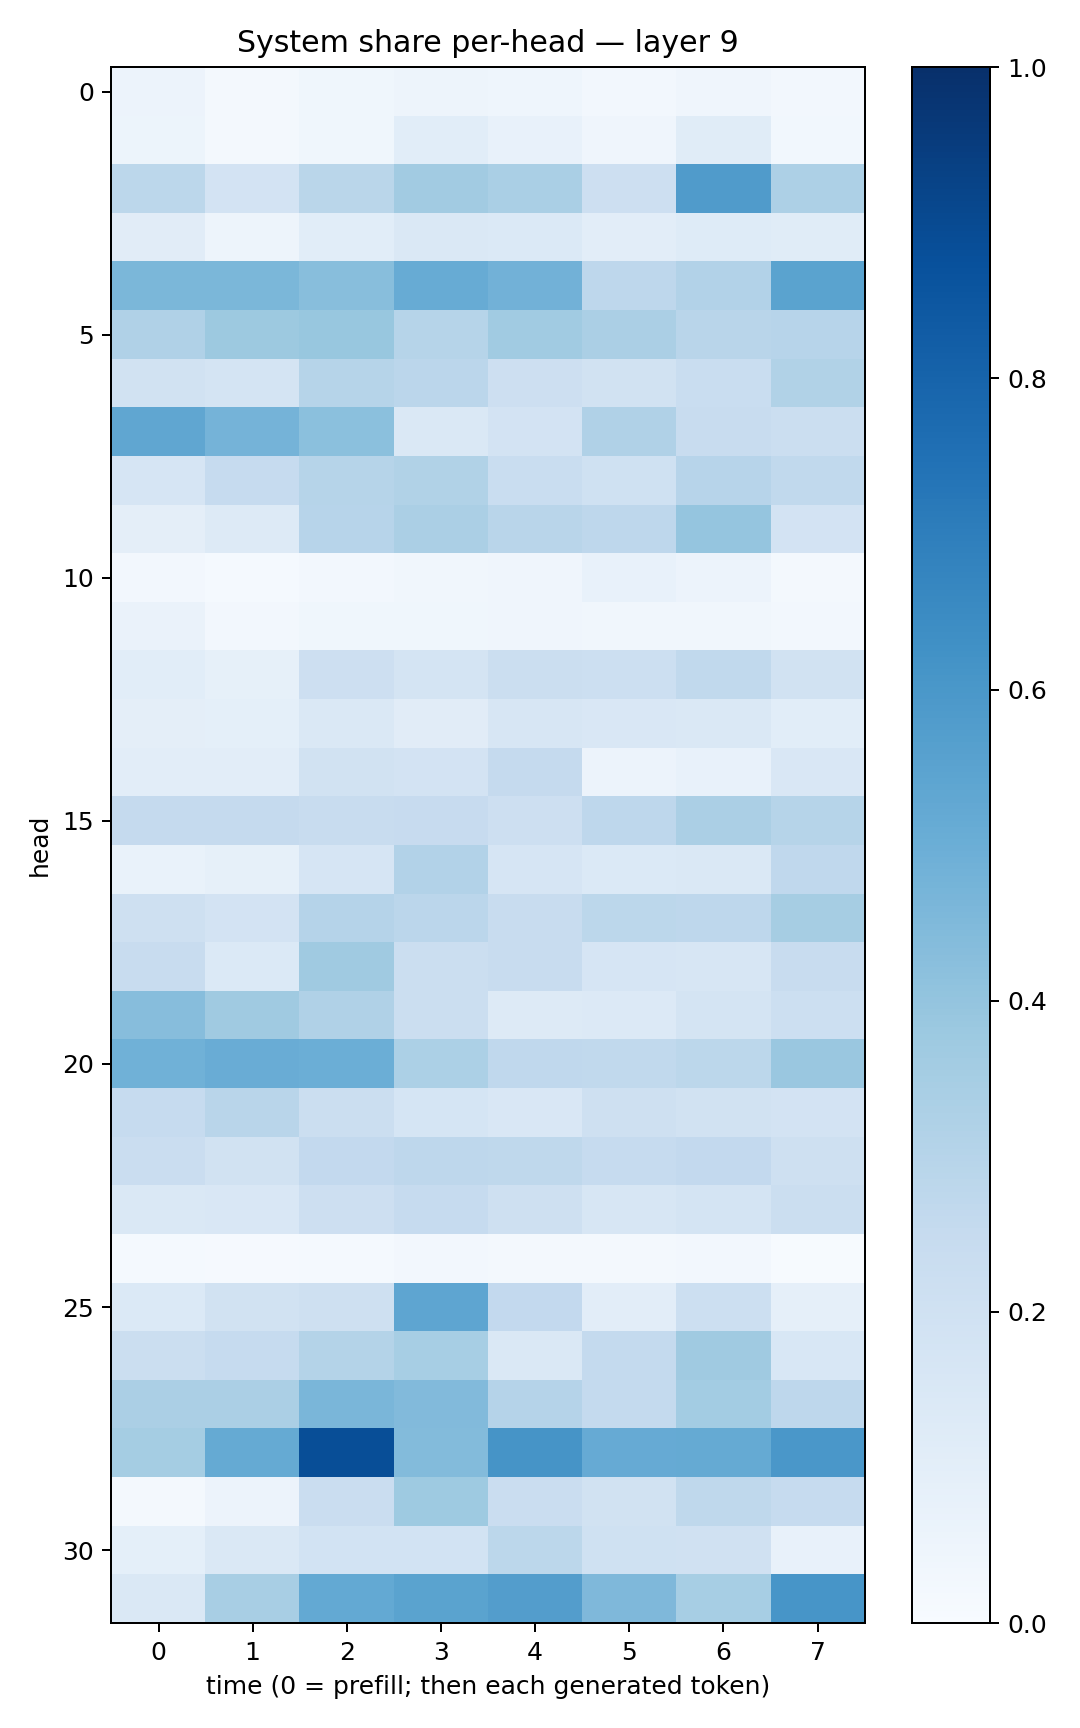

Data behind this chart, as committed beside it:
0.05494565, 0.022157198, 0.03622755, 0.048668265, 0.044273693, 0.026229307, 0.04266205, 0.025282415
0.05221, 0.02324, 0.03754, 0.107, 0.07043, 0.04209, 0.1137, 0.03032
0.2805, 0.1823, 0.2854, 0.3626, 0.3373, 0.2137, 0.58, 0.3263
0.1102, 0.04981, 0.1067, 0.1474, 0.1401, 0.1048, 0.1234, 0.1147
0.4582, 0.4592, 0.4291, 0.5105, 0.4824, 0.2755, 0.3091, 0.5487
0.3172, 0.3779, 0.3887, 0.2999, 0.3667, 0.3351, 0.2927, 0.2954
0.1886, 0.1727, 0.2975, 0.2813, 0.2116, 0.1915, 0.2336, 0.3152
0.5329, 0.4737, 0.4185, 0.1418, 0.1816, 0.3179, 0.2396, 0.2218
0.1646, 0.2476, 0.2982, 0.3145, 0.2322, 0.2017, 0.2946, 0.2637
0.09498, 0.1256, 0.2939, 0.3328, 0.2926, 0.2755, 0.3976, 0.1819
0.02458, 0.01467, 0.02356, 0.03493, 0.0415, 0.07063, 0.05793, 0.01916
0.0632, 0.02524, 0.03815, 0.03859, 0.04139, 0.03199, 0.03498, 0.02487
0.1075, 0.08584, 0.2128, 0.1752, 0.2236, 0.2156, 0.2629, 0.1923
0.09429, 0.09045, 0.1484, 0.1106, 0.1608, 0.1519, 0.142, 0.1065
0.1041, 0.1026, 0.1944, 0.1808, 0.253, 0.05489, 0.07565, 0.1517
0.2533, 0.2519, 0.2359, 0.2448, 0.2148, 0.2737, 0.3358, 0.2978
0.06747, 0.08498, 0.1677, 0.3095, 0.1679, 0.1398, 0.1454, 0.2689
0.2096, 0.1829, 0.3009, 0.2819, 0.2348, 0.2774, 0.277, 0.3515
0.237, 0.1401, 0.3711, 0.2226, 0.2385, 0.1652, 0.161, 0.24
0.4304, 0.3704, 0.3197, 0.2197, 0.1275, 0.1361, 0.1739, 0.2181
0.4862, 0.507, 0.4997, 0.3289, 0.2677, 0.2641, 0.2774, 0.3836
0.2464, 0.2907, 0.2215, 0.1694, 0.1499, 0.2034, 0.1894, 0.18
0.2282, 0.1909, 0.2583, 0.2751, 0.2715, 0.248, 0.2595, 0.2086
0.1436, 0.149, 0.2136, 0.2462, 0.2046, 0.1625, 0.1745, 0.2264
0.01478, 0.01122, 0.01222, 0.02624, 0.01578, 0.01903, 0.02514, 0.006305
0.1381, 0.1876, 0.2096, 0.537, 0.2607, 0.1044, 0.2163, 0.08972
0.222, 0.2481, 0.3048, 0.3444, 0.1411, 0.2558, 0.3678, 0.155
0.3355, 0.3321, 0.4614, 0.4415, 0.303, 0.2574, 0.3559, 0.2755
0.3541, 0.5158, 0.885, 0.4383, 0.6095, 0.5155, 0.5193, 0.5999
0.01971, 0.05496, 0.2302, 0.3739, 0.2298, 0.1893, 0.2706, 0.2468
0.09289, 0.142, 0.1846, 0.1872, 0.2805, 0.2006, 0.1967, 0.07589
0.1428, 0.3422, 0.5207, 0.5473, 0.5717, 0.4504, 0.3469, 0.6062
